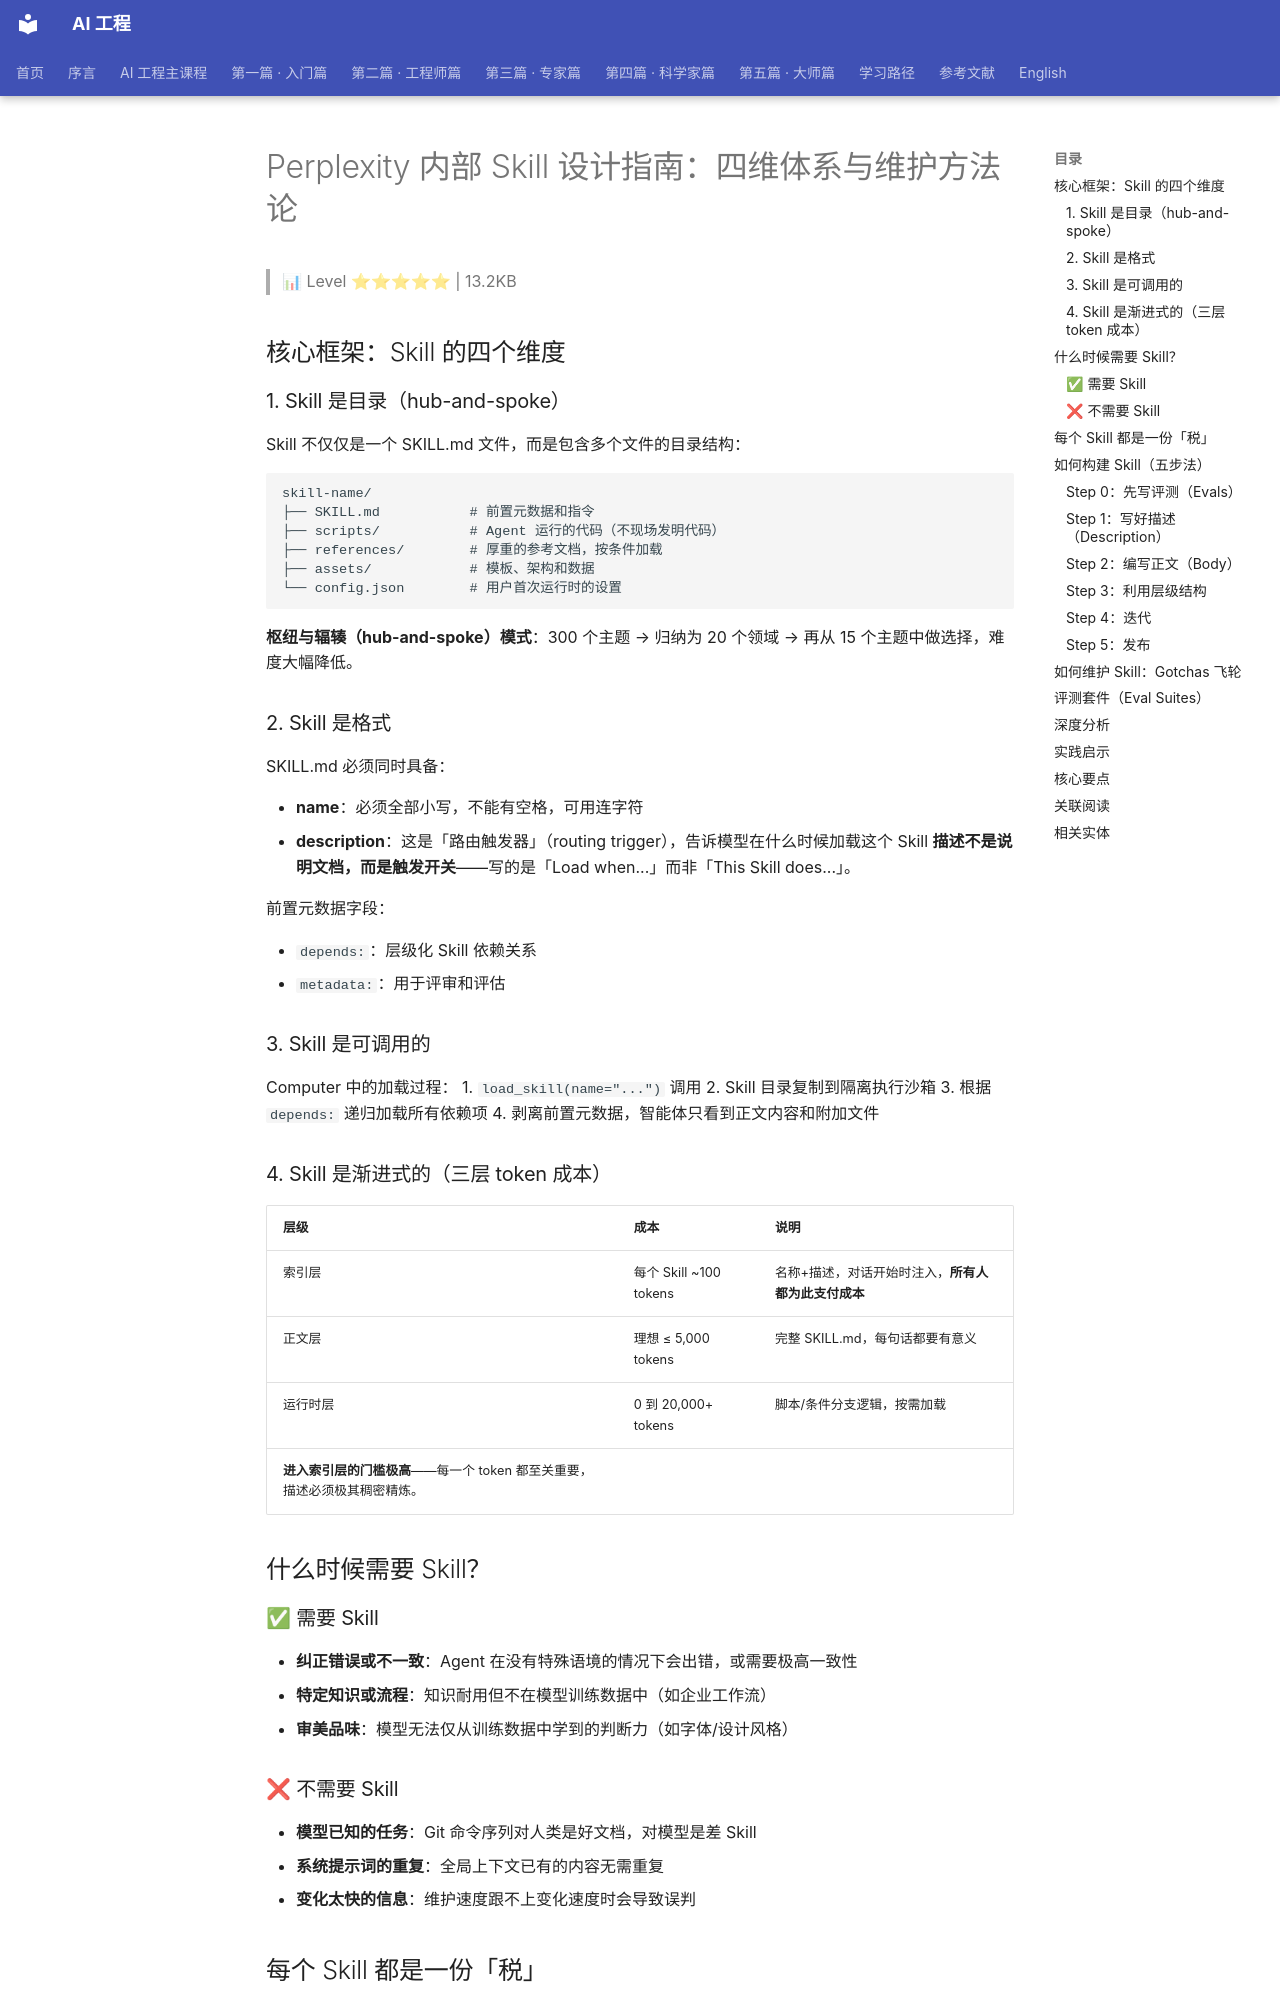

repository: QianJinGuo/wiki-book · page: ch07/062-perplexity-skill.html · generator: mkdocs

# Perplexity 内部 Skill 设计指南：四维体系与维护方法论

> 📊 Level ⭐⭐⭐⭐⭐ | 13.2KB

## 核心框架：Skill 的四个维度
### 1. Skill 是目录（hub-and-spoke）
Skill 不仅仅是一个 SKILL.md 文件，而是包含多个文件的目录结构：

```
skill-name/
├── SKILL.md           # 前置元数据和指令
├── scripts/           # Agent 运行的代码（不现场发明代码）
├── references/        # 厚重的参考文档，按条件加载
├── assets/            # 模板、架构和数据
└── config.json        # 用户首次运行时的设置
```
**枢纽与辐辏（hub-and-spoke）模式**：300 个主题 → 归纳为 20 个领域 → 再从 15 个主题中做选择，难度大幅降低。

### 2. Skill 是格式
SKILL.md 必须同时具备：

- **name**：必须全部小写，不能有空格，可用连字符
- **description**：这是「路由触发器」（routing trigger），告诉模型在什么时候加载这个 Skill
**描述不是说明文档，而是触发开关**——写的是「Load when...」而非「This Skill does...」。

前置元数据字段：

- `depends:`：层级化 Skill 依赖关系
- `metadata:`：用于评审和评估

### 3. Skill 是可调用的
Computer 中的加载过程：
1. `load_skill(name="...")` 调用
2. Skill 目录复制到隔离执行沙箱
3. 根据 `depends:` 递归加载所有依赖项
4. 剥离前置元数据，智能体只看到正文内容和附加文件

### 4. Skill 是渐进式的（三层 token 成本）
| 层级 | 成本 | 说明 |
|------|------|------|
| 索引层 | 每个 Skill ~100 tokens | 名称+描述，对话开始时注入，**所有人都为此支付成本** |
| 正文层 | 理想 ≤ 5,000 tokens | 完整 SKILL.md，每句话都要有意义 |
| 运行时层 | 0 到 20,000+ tokens | 脚本/条件分支逻辑，按需加载 |
**进入索引层的门槛极高**——每一个 token 都至关重要，描述必须极其稠密精炼。

## 什么时候需要 Skill？
### ✅ 需要 Skill
- **纠正错误或不一致**：Agent 在没有特殊语境的情况下会出错，或需要极高一致性
- **特定知识或流程**：知识耐用但不在模型训练数据中（如企业工作流）
- **审美品味**：模型无法仅从训练数据中学到的判断力（如字体/设计风格）

### ❌ 不需要 Skill
- **模型已知的任务**：Git 命令序列对人类是好文档，对模型是差 Skill
- **系统提示词的重复**：全局上下文已有的内容无需重复
- **变化太快的信息**：维护速度跟不上变化速度时会导致误判

## 每个 Skill 都是一份「税」
> 如果没有这条指令，Agent 会出错吗？
如果答案是否定，这句话就不该存在。每一个 Skill 都是一份「税」——每个会话、每个用户都在为此支付 token 成本。

写一个短小的 Skill 是很难的。5 分钟写完并提交的 Skill 大概率不合格。LLM 自动生成 Skill 效果通常很差——模型目前还无法可靠地编写出能让自己受益的过程性知识。

## 如何构建 Skill（五步法）
### Step 0：先写评测（Evals）
先写评测，再写内容。可从真实用户查询、已知失败案例、易与邻近领域混淆的情况中寻找素材。**负面案例（告诉模型什么时候「不该」加载）往往比正面案例更有力量。**

### Step 1：写好描述（Description）
这是 Skill 中最难写的一行：

- 必须以「Load when...」开头
- 目标在 50 个单词以内
- 描述用户意图，而非总结工作流程

### Step 2：编写正文（Body）
给 AI 写工作流 vs 给同事写文档：

- **跳过显而易见的事**：不写具体命令序列（如 `git log`、`git checkout`）
- **给出原则而非死板命令**：AI 会自己完成细节
- **专注于「坑」（Gotchas）**：信号量最高的内容

### Step 3：利用层级结构
将条件性/分支逻辑从主文件拆分到子文件夹。多层级结构可处理极复杂 Skill——仔细考虑是做成庞大单体还是拆分为一组有依赖关系的 Skill 集合。

### Step 4：迭代
先在没有该 Skill 的主分支上运行，构建核心查询集并运行大量评测。描述中微小的词语变化可能对路由产生巨大影响（包括对其他 Skill 的溢出效应）。

### Step 5：发布
正式发布。
